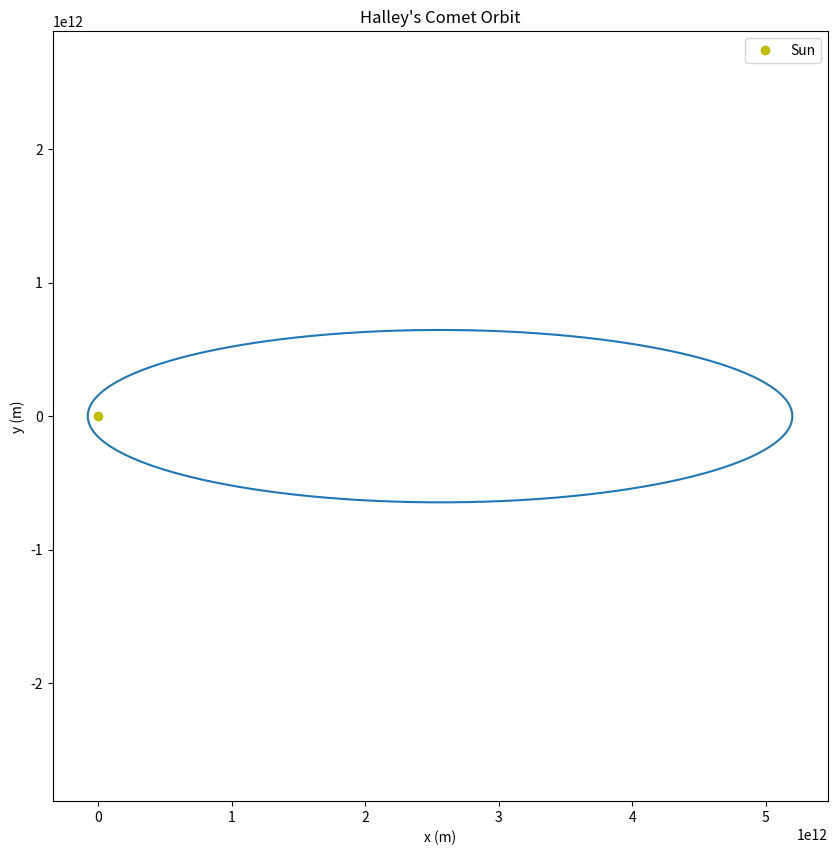

Python code for this plot:
import numpy as np
import matplotlib.pyplot as plt

# Constants
G = 6.67430e-11  
M = 1.989e30     
m = 2.2e14       

# Initial conditions
initial_radius = 5.2e12      
initial_velocity = 880       

def calculate_orbit(initial_time_step=86400,min_time_step = 2000, max_steps=100000, tolerance=1e-6):
      # Initialise arrays
      x = np.zeros(max_steps)
      y = np.zeros(max_steps)
      x_velocity = np.zeros(max_steps)
      y_velocity = np.zeros(max_steps)
      time = np.zeros(max_steps)
      
      # Set initial conditions
      x[0] = initial_radius
      y[0] = 0
      x_velocity[0] = 0
      y_velocity[0] = initial_velocity
      time[0] = 0
      
      # Orbit completion parameters
      orbit_completion_tolerance = initial_radius * 0.9999
      min_points = 10000
      time_step = initial_time_step
      
      for i in range(0,max_steps-1):
            radius = np.sqrt(x[i]**2 + y[i]**2)
                  
            if i > min_points and x[i] > orbit_completion_tolerance:
                        return x[:i+1], y[:i+1], time[:i+1]
            
            # Calculate acceleration
            x_acceleration = -G * M * x[i] / radius**3
            y_acceleration = -G * M * y[i] / radius**3
            
            # Trial step
            x_velocity[i+1] = x_velocity[i] + x_acceleration * time_step
            y_velocity [i+1 ] = y_velocity[i] + y_acceleration * time_step
            x[i+1] = x[i] + x_velocity[i+1] * time_step
            y[i+1] = y[i] + y_velocity[i+1] * time_step
            time[i+1] = time[i] + time_step

            i += 1

      # Only return used values
      return x[:i+1], y[:i+1], time[:i+1]

def plot_orbit(x, y):
    plt.figure(figsize=(10, 10))
    plt.plot(x, y)
    plt.plot(0, 0, 'yo', label='Sun')
    plt.axis('equal')
    plt.title("Halley's Comet Orbit")
    plt.xlabel('x (m)')
    plt.ylabel('y (m)')
    plt.legend()
    plt.show()

# Run simulation
x, y, time = calculate_orbit()
plot_orbit(x, y)

# Calculate orbital period
period = time[-1] / (365.25 * 24 * 3600)  # Convert to years
print(f"Calculated orbital period: {period:.2f} years")